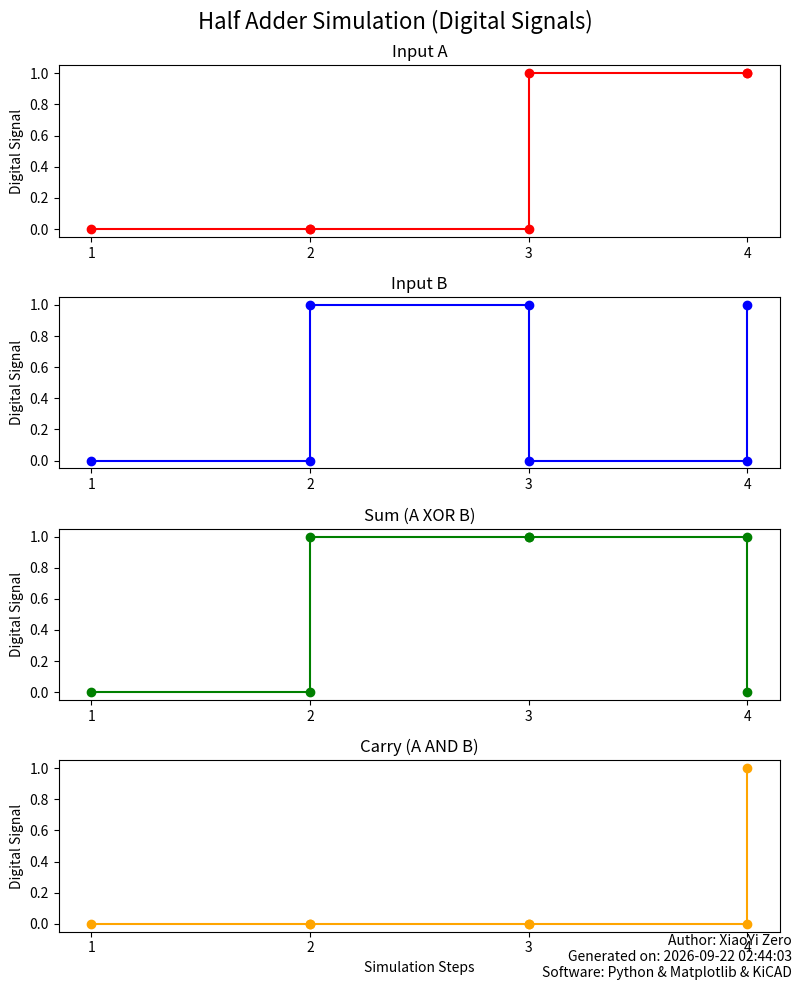

This chart was generated by the following Python code:
from datetime import datetime

import matplotlib.pyplot as plt
import numpy as np

def half_adder(x, y):
    s = x ^ y 
    c = x & y
    return s, c

A = np.array([0, 0, 1, 1])
B = np.array([0, 1, 0, 1])

sum_output = []
carry_output = []

for a, b in zip(A, B):
    sum_, carry = half_adder(a, b)
    sum_output.append(sum_)
    carry_output.append(carry)

steps = np.arange(len(A))
steps_extended = np.repeat(steps, 2)[1:]

A_extended = np.repeat(A, 2)[:-1]
B_extended = np.repeat(B, 2)[:-1]
sum_extended = np.repeat(sum_output, 2)[:-1]
carry_extended = np.repeat(carry_output, 2)[:-1]

fig, axs = plt.subplots(4, 1, figsize=(8, 10))


axs[0].step(steps_extended, A_extended, where='post', label="Input A", marker='o', color='red')
axs[0].set_title('Input A')
axs[0].set_ylabel('Digital Signal')

axs[1].step(steps_extended, B_extended, where='post', label="Input B", marker='o', color='blue')
axs[1].set_title('Input B')
axs[1].set_ylabel('Digital Signal')

axs[2].step(steps_extended, sum_extended, where='post', label="Sum (A XOR B)", marker='o', color='green')
axs[2].set_title('Sum (A XOR B)')
axs[2].set_ylabel('Digital Signal')

axs[3].step(steps_extended, carry_extended, where='post', label="Carry (A AND B)", marker='o', color='orange')
axs[3].set_title('Carry (A AND B)')
axs[3].set_xlabel('Simulation Steps')
axs[3].set_ylabel('Digital Signal')


for ax in axs:
    ax.set_xticks(np.arange(len(A)))
    ax.set_xticklabels(np.arange(1, len(A) + 1))

plt.suptitle('Half Adder Simulation (Digital Signals)', fontsize=16)

plt.tight_layout()

current_time = datetime.now().strftime("%Y-%m-%d %H:%M:%S")
plt.annotate(f"Author: XiaoYi Zero\nGenerated on: {current_time}\nSoftware: Python & Matplotlib & KiCAD",
             xy=(0.99, 0.01), xycoords='figure fraction', ha='right', va='bottom', fontsize=10)

plt.show()
